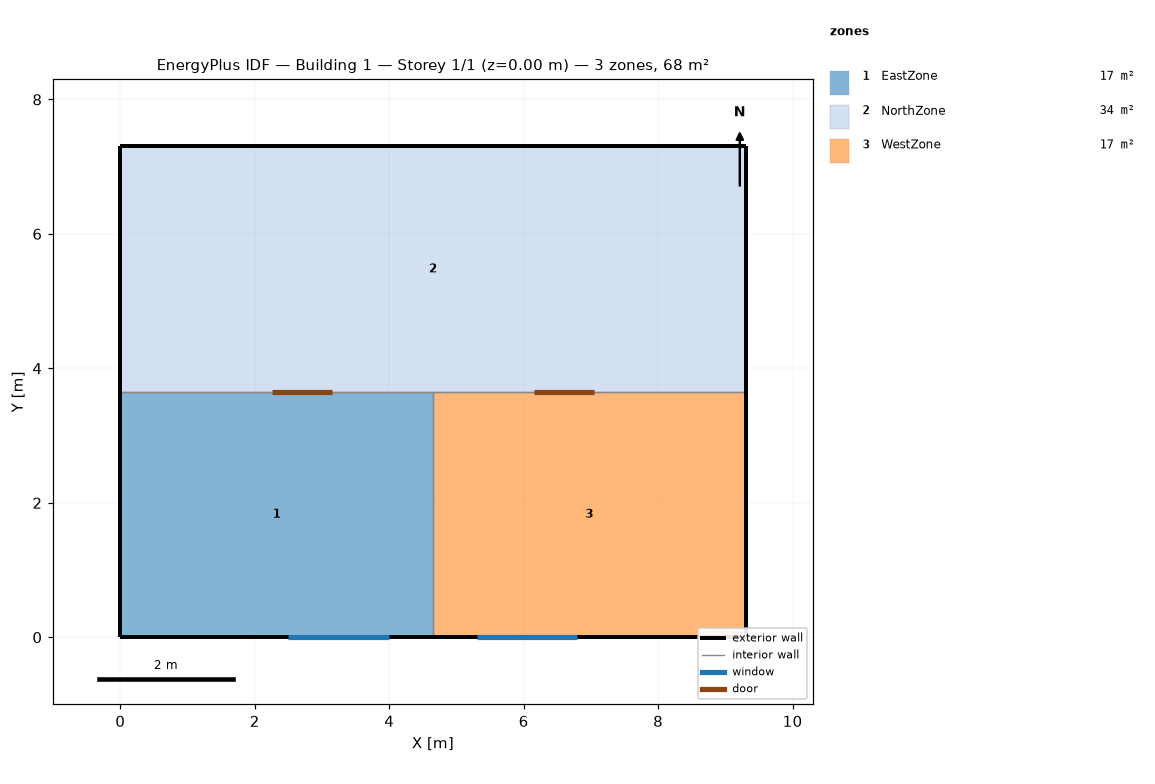
=== STOREY PLAN SPEC (per zone: floor XY polygon, exterior-wall plan segments, windows/doors) ===
zone 1: EastZone  (17.0 m²)
  floor: (4.65, 3.65) (4.65, 0.00) (0.00, 0.00) (0.00, 3.65)
  exterior wall: (0.00, 0.00) – (4.65, 0.00)  [4.7 m]
    window: (2.50, 0.00) – (4.00, 0.00)  [2.2 m²]
  exterior wall: (0.00, 3.65) – (0.00, 0.00)  [3.6 m]
  interior walls: 2
zone 2: NorthZone  (33.9 m²)
  floor: (9.30, 7.30) (9.30, 3.65) (0.00, 3.65) (0.00, 7.30)
  exterior wall: (9.30, 3.65) – (9.30, 7.30)  [3.6 m]
  exterior wall: (9.30, 7.30) – (0.00, 7.30)  [9.3 m]
  exterior wall: (0.00, 7.30) – (0.00, 3.65)  [3.6 m]
  interior walls: 2
zone 3: WestZone  (17.0 m²)
  floor: (9.30, 3.65) (9.30, 0.00) (4.65, 0.00) (4.65, 3.65)
  exterior wall: (4.65, 0.00) – (9.30, 0.00)  [4.7 m]
    window: (5.30, 0.00) – (6.80, 0.00)  [2.2 m²]
  exterior wall: (9.30, 0.00) – (9.30, 3.65)  [3.6 m]
  interior walls: 2

=== DERIVED (storey summary) ===
Building: Building 1
Storey: 1 of 1  (floor level z = 0.00 m)
Storey gross floor area: 67.9 m²
Zones on this storey: 3
  - EastZone: floor 17.0 m²; exterior wall 8.3 m (30.4 m²); 1 window(s) 2.2 m²; WWR 7.4%
  - NorthZone: floor 33.9 m²; exterior wall 16.6 m (60.8 m²); WWR 0.0%
  - WestZone: floor 17.0 m²; exterior wall 8.3 m (30.4 m²); 1 window(s) 2.2 m²; WWR 7.4%
Zone adjacency (shared interzone walls):
  - EastZone ↔ NorthZone
  - EastZone ↔ WestZone
  - NorthZone ↔ WestZone